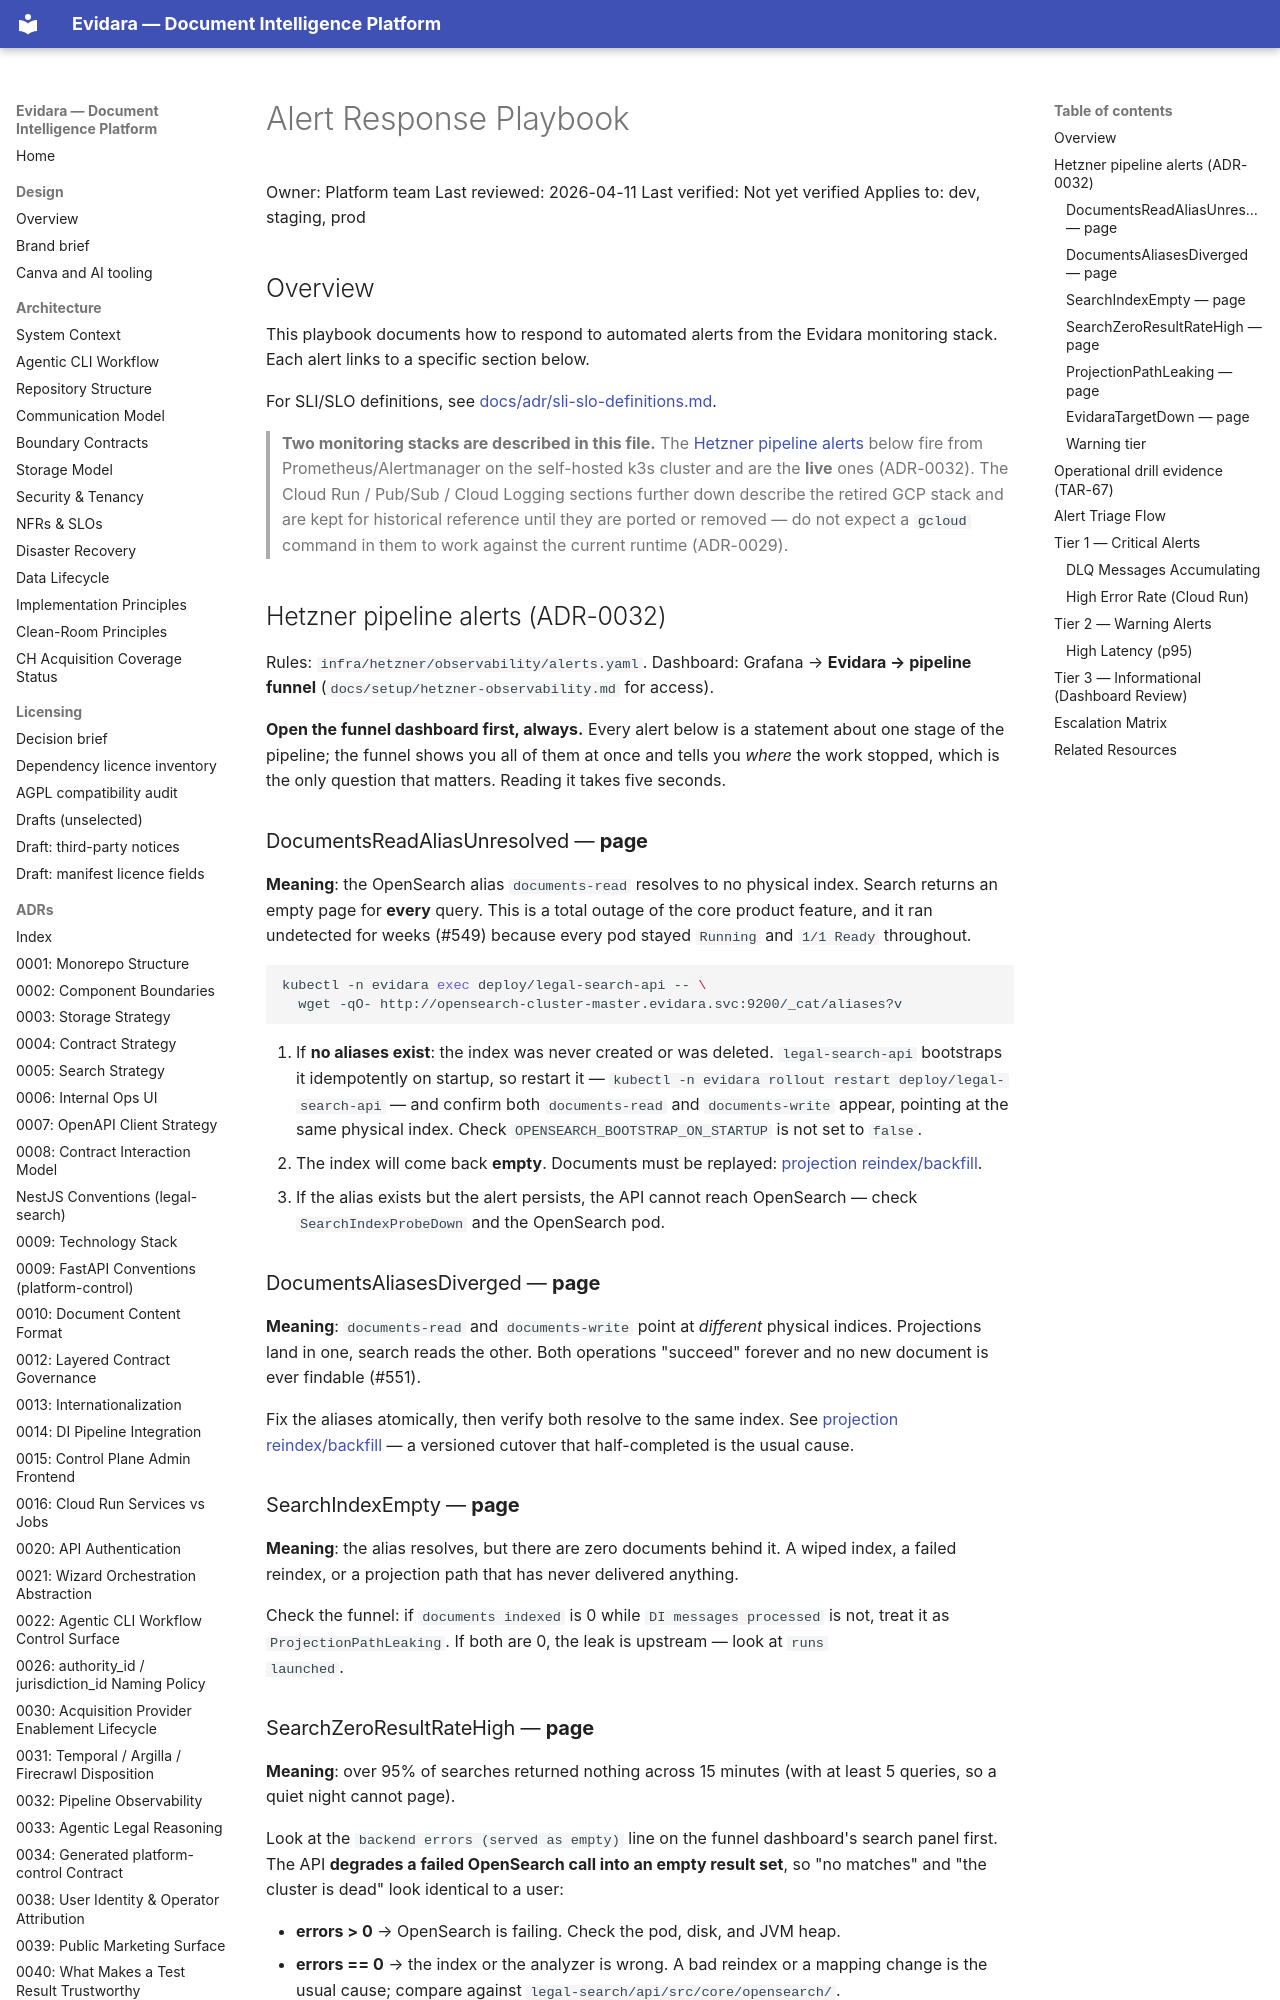

repository: philipplukas/evidara · page: runbooks/alert-response-playbook/index.html · generator: mkdocs

# Alert Response Playbook

Owner: Platform team
Last reviewed: 2026-04-11
Last verified: Not yet verified
Applies to: dev, staging, prod

## Overview

This playbook documents how to respond to automated alerts from the Evidara
monitoring stack. Each alert links to a specific section below.

For SLI/SLO definitions, see [docs/adr/sli-slo-definitions.md](../adr/sli-slo-definitions.md).

> **Two monitoring stacks are described in this file.** The [Hetzner pipeline
> alerts](#hetzner-pipeline-alerts-adr-0032) below fire from Prometheus/Alertmanager on
> the self-hosted k3s cluster and are the **live** ones (ADR-0032). The Cloud
> Run / Pub/Sub / Cloud Logging sections further down describe the retired GCP stack and
> are kept for historical reference until they are ported or removed — do not expect a
> `gcloud` command in them to work against the current runtime (ADR-0029).

## Hetzner pipeline alerts (ADR-0032)

Rules: `infra/hetzner/observability/alerts.yaml`. Dashboard: Grafana →
**Evidara → pipeline funnel** (`docs/setup/hetzner-observability.md` for access).

**Open the funnel dashboard first, always.** Every alert below is a statement about one
stage of the pipeline; the funnel shows you all of them at once and tells you *where* the
work stopped, which is the only question that matters. Reading it takes five seconds.

### DocumentsReadAliasUnresolved — **page**

**Meaning**: the OpenSearch alias `documents-read` resolves to no physical index. Search
returns an empty page for **every** query. This is a total outage of the core product
feature, and it ran undetected for weeks (#549) because every pod stayed `Running` and
`1/1 Ready` throughout.

```bash
kubectl -n evidara exec deploy/legal-search-api -- \
  wget -qO- http://opensearch-cluster-master.evidara.svc:9200/_cat/aliases?v
```

1. If **no aliases exist**: the index was never created or was deleted. `legal-search-api`
   bootstraps it idempotently on startup, so restart it —
   `kubectl -n evidara rollout restart deploy/legal-search-api` — and confirm both
   `documents-read` and `documents-write` appear, pointing at the same physical index.
   Check `OPENSEARCH_BOOTSTRAP_ON_STARTUP` is not set to `false`.
2. The index will come back **empty**. Documents must be replayed:
   [projection reindex/backfill](./projection-reindex-backfill.md).
3. If the alias exists but the alert persists, the API cannot reach OpenSearch — check
   `SearchIndexProbeDown` and the OpenSearch pod.

### DocumentsAliasesDiverged — **page**

**Meaning**: `documents-read` and `documents-write` point at *different* physical indices.
Projections land in one, search reads the other. Both operations "succeed" forever and no
new document is ever findable (#551).

Fix the aliases atomically, then verify both resolve to the same index. See
[projection reindex/backfill](./projection-reindex-backfill.md) — a versioned cutover
that half-completed is the usual cause.
